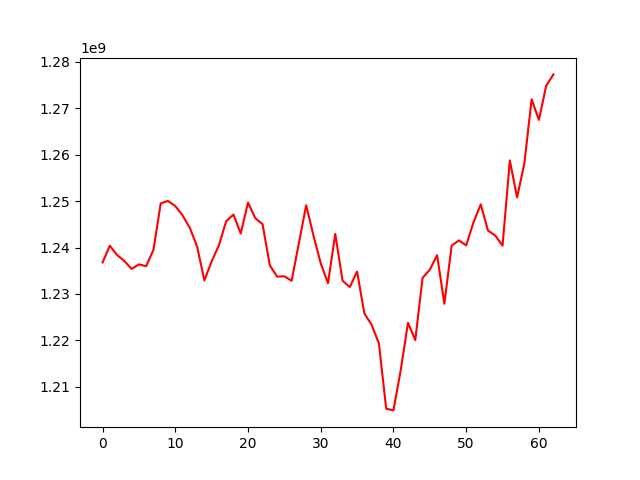

Values plotted in this chart, from the file beside it:
, 0
0, 1236778441
1, 1240386402
2, 1238386465
3, 1237099308
4, 1235393519
5, 1236373981
6, 1235983414
7, 1239499915
8, 1249498998
9, 1250017098
10, 1248925435
11, 1246912739
12, 1244235407
13, 1240234572
14, 1232911083
15, 1237022697
16, 1240467780
17, 1245650175
18, 1247086142
19, 1243007195
20, 1249666266
21, 1246322375
22, 1245018167
23, 1236173691
24, 1233733645
25, 1233812882
26, 1232834712
27, 1240964124
28, 1249088938
29, 1242571206
30, 1236596713
31, 1232321381
32, 1242925308
33, 1232861391
34, 1231499548
35, 1234827300
36, 1225812287
37, 1223354332
38, 1219361622
39, 1205334660
40, 1204950094
41, 1213619341
42, 1223802680
43, 1220067348
44, 1233458811
45, 1235228591
46, 1238342990
47, 1227892588
48, 1240404208
49, 1241529868
50, 1240463666
51, 1245405207
52, 1249288199
53, 1243641152
54, 1242571199
55, 1240386598
56, 1258731665
57, 1250771056
58, 1258099440
59, 1271893616
... 3 more rows
